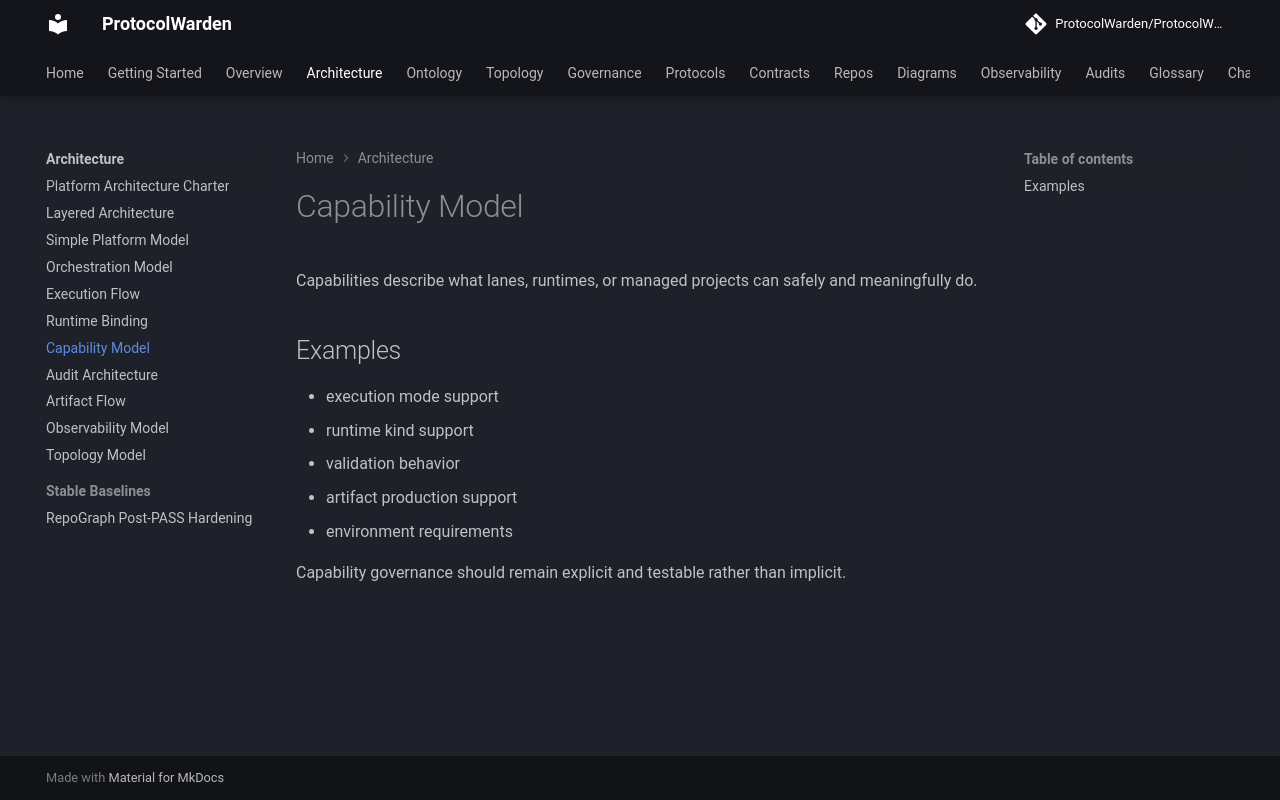

repository: ProtocolWarden/ProtocolWarden.github.io · page: architecture/capability-model/index.html · generator: mkdocs

# Capability Model

Capabilities describe what lanes, runtimes, or managed projects can safely and
meaningfully do.

## Examples

- execution mode support
- runtime kind support
- validation behavior
- artifact production support
- environment requirements

Capability governance should remain explicit and testable rather than implicit.
